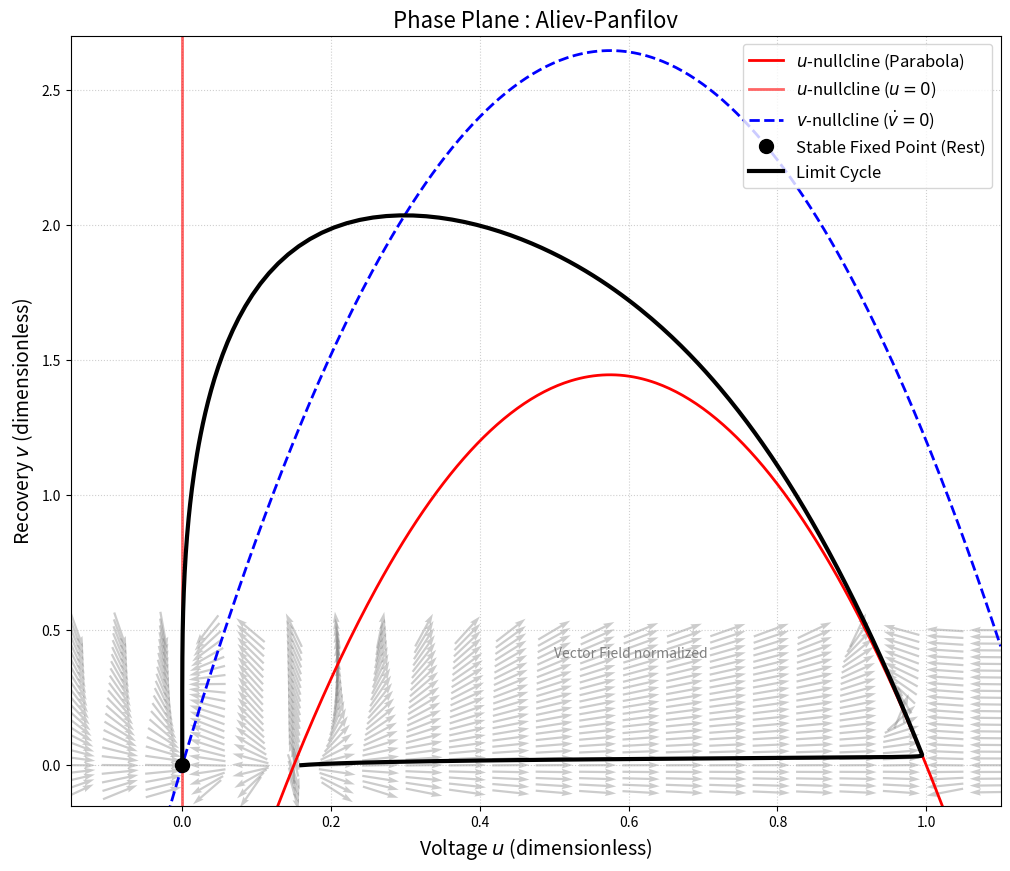

The matplotlib source for this figure:
import numpy as np
import matplotlib.pyplot as plt
from scipy.integrate import odeint

# The goal is to understand the physical phenomen and biological behind these equations. First we look at nullclines
# which are fixed points in a way. We must define parameters, our epsilon, Aliev Panfilov, our roots and all kind of maths 
# explained in our recherch trail

# 1)
# These parameters are phenomenological, not constants. These parameters are chosen by Aliev and Panfilov to force the mathematic equation
# to match experimental data recorded from dog ventricles. Each parameter has his physical meaning.


# Maximum Conductance of the fast sodium channels, these value controls how aggressive the depolarization (transition from  negative value to a positive)
# Mathematicly it scales the reaction term relative to the diffusion term. Thanks to k = 8.0 the shape of the wave looks like a real heartbeat
k = 8.0

# Excitation treshold, our value means "push the system 15% of the way to the max voltage to trigger a self-sustaining wave"
# We must make sure that alpha isn't too high because if alpha > 1/2 the tissue becomes hard to excite and if alpha is near 0
# the heart becomes unstable and fires randomly
alpha = 0.15 

# The Stiffness/Restitution Parameters, it's the tuned part of the model done by Aliev and Panfilov
# This sets the maximum length of the action potential, a smaller parameter means a longer plateau at beging
epsilon_0 = 0.002

# These parameters were fitted to make the Action Potential Duration Restituation Curve match with the experimental data of a dog heart
mu_1 = 0.2
mu_2 = 0.3


# It makes the value of epsilon change depending on the current voltage u and the memory of the previous beat v.
# This ensures that if you stimulate the cell before it has fully recovered the next beat will be shorter.
def epsilon(u, v):
    return epsilon_0 + (mu_1 * v) / (u + mu_2)


# 2)
# Now we can code our 0D equation. It's simple in python, there isn't any difficulty. Remark : we wrote the equation without the - 

def aliev_panfilov(y, t, k, alpha, eps0, mu1, mu2):
    u, v = y

    epsilon = eps0 + (mu1 * v) / (u + mu2)
    
    dudt = k * u * (1 - u) * (u - alpha) - u * v

    dvdt = epsilon * (-v - k * u * (u - alpha - 1))

    return [dudt, dvdt]

#3)
# Now we can do our analyse (phase plan), we create a grid of points wich is our playground

u_range = np.linspace(-0.2, 1.2, 25)
v_range = np.linspace(-0.1, 0.5, 25)
U, V = np.meshgrid(u_range, v_range)

# And we ensure that we calculate epsilon for every point on the grid
EPS_Grid = epsilon_0 + (mu_1 * V) / (U + mu_2)

# Compute derivatives at each point for the vector field 
dU = k * U * (1 - U) * (U - alpha) - U * V
dV = EPS_Grid * (-V - k * U * (U - alpha - 1))

# And we need to normalize arrows to see the physics and the direction (and we avoid division by 0)
M = np.hypot(dU, dV)
M[M == 0] = 1.
    
dU_norm = dU / M
dV_norm = dV / M

# 4) 
# Now we can see create our nullclines
u_vals = np.linspace(-0.1, 1.1, 400)

# u-nullcline 1
v_null_u = k * (1 - u_vals) * (u_vals - alpha)

# u-nullcline 2 since it's juste the u = 0 line we'ill plot it later

# v-nullcline 1
v_null_v = k * u_vals * (1 + alpha - u_vals)

# 5)
# Don't forget to simulate our equation and we start alpha above 0.15 to capture the excitation and to trigger it
t = np.linspace(0, 100, 2000) # Increased time to see full cycle
y0 = [0.16, 0.0] 
sol = odeint(aliev_panfilov, y0, t, args=(k, alpha, epsilon_0, mu_1, mu_2))

# 6)
# We plot
plt.figure(figsize=(12, 10))
plt.title("Phase Plane : Aliev-Panfilov", fontsize=16)


plt.quiver(U, V, dU_norm, dV_norm, color='gray', alpha=0.4, pivot='mid', scale=25)


plt.plot(u_vals, v_null_u, 'r-', linewidth=2, label=r'$u$-nullcline (Parabola)')

plt.axvline(x=0, color='r', linewidth=2, linestyle='-', alpha=0.6, label=r'$u$-nullcline ($u=0$)')


plt.plot(u_vals, v_null_v, 'b--', linewidth=2, label=r'$v$-nullcline ($\dot{v}=0$)')
plt.plot(0, 0, 'ko', markersize=10, markerfacecolor='black', label='Stable Fixed Point (Rest)')
plt.plot(sol[:, 0], sol[:, 1], 'k-', linewidth=3, label='Limit Cycle')

plt.text(0.5, 0.4, 'Vector Field normalized', color='gray', fontsize=10, style='italic')
plt.xlabel('Voltage $u$ (dimensionless)', fontsize=14)
plt.ylabel('Recovery $v$ (dimensionless)', fontsize=14)
plt.ylim(-0.15,2.7) 
plt.xlim(-0.15, 1.1)
plt.legend(fontsize=12, loc='upper right')
plt.grid(True, linestyle=':', alpha=0.6)

plt.show()
